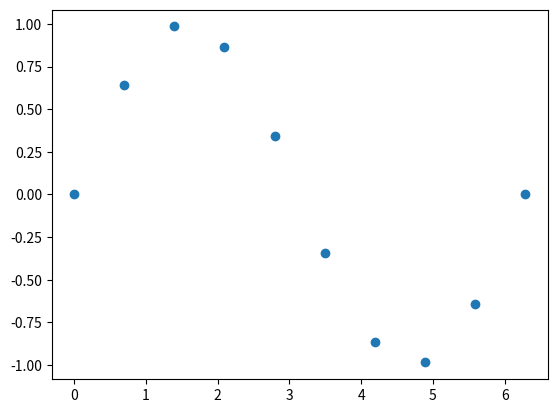
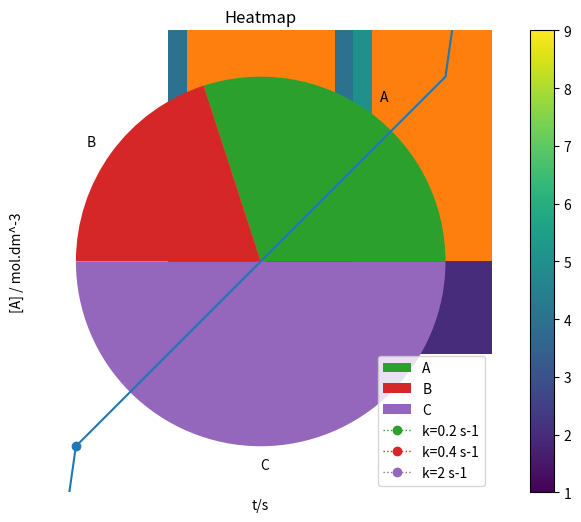

The matplotlib source for these figures, in order:
# pure python
import math
xvals, yvals = [],[]
n = 4
x = 0
dx = 2* math.pi / (n-1) 
for i in range(n):
    x = i *dx
    xvals.append(x)
    yvals.append(math.sin(x))

xvals, yvals

# using numpy
import numpy as np
x = np.linspace(0,2*np.pi,10)
x # numpy array created

y = np.sin(x)
y

import matplotlib.pyplot as plt # we will look into matplotlib later!
plt.scatter(x,y)

# Using linspace
arr = np.linspace(start=0,stop=1,num=4)
arr

# From a Python list
numbers = [1,9,7,5]
arr = np.array(numbers)
arr

# From a Python list of lists
numbers = [[1,9,7,5],[2,3,9,8]]
arr = np.array(numbers)
arr

# creating all 0's
arr = np.zeros((2,3))
arr

# creating all 1's
arr = np.ones((2,3))
arr

arr = np.array([[1,9,7,5],[2,3,9,8]])
arr

arr * 2

1 / arr

np.log(arr)

# giving the data type of an array
arr.dtype

np.log(arr).dtype

# 1D array
arr = np.array([2,3,9,8])
arr[1]

# 2D array
arr = np.array([[1,9,7,5],[2,3,9,8]])
arr[1]

arr[0,2]

arr = np.array([[1,9,7,5],[2,3,9,8]])
arr.shape # gives the shape of an array: 2 rows 4 columns

arr 

arr.reshape((4,2)) # now 4 rows 2 columns

# Slicing
A = np.array([[1,1,1,1],[2,2,2,2],[3,3,3,3]])
A

A[:2] # first two rows and all columns

A[:,:2] # all rows and first 2 columns

A[:-1,:-1] # all elements except the last row and column

# striding with ::
b = np.array([1,2,3,4,5,6,7,8])
b[::2]

B = A[:,1] # Slicing just creates a view
B

A[0,1] = 5
A

B # the element in B was also changed!

A = np.array([1,2,3,4,5])
A.sum() # or np.sum(A)

A.mean() # or np.mean(A)

A.max()

# For getting the index of the max argument
np.argmax(A)

A = np.array([[1,3,5,7,9],[2,4,6,8,10]])
A,np.min(A)

# For N-dimensional arrays specify the axis
np.min(A,axis=0) # min along cols

np.min(A,axis=1) # min along rows

a = np.log(-1) # log shoud always be >0
a

arr = [4,16,25,-1] # sqrt of -1 is nan here
arr = np.sqrt(arr)

np.max(arr) # does not work!

np.nanmax(arr)

np.nanmean(arr)

np.isnan(a)

arr = np.asarray([1 , 5, -1 , 3, -10, 0])
arr>0

arr==5

arr**2 > 0 

(arr > 1) & (arr <5)

(arr < 1) | (arr >5)

~(arr == 1)

np.sum(arr<0)  # can be summed: True = 1 False = 0

# Use the center of the molecular weight ranges (Mw_i)
M = np.array([
    (0 + 4000) / 2,
    (4000 + 8000) / 2,
    (8000 + 12000) / 2,
    (12000 + 16000) / 2,
    (16000 + 20000) / 2,
    (20000 + 24000) / 2,
    (24000 + 28000) / 2,
    (28000 + 32000) / 2,
])

# Mole fractions (x_i)
x = np.array([0.0, 0.05, 0.15, 0.20, 0.30, 0.20, 0.10, 0.03])

print("M:", M)
print("x:", x)

import matplotlib.pyplot as plt

# Plotting the molecular weight distribution (MWD)
plt.figure(figsize=(10, 6))
plt.bar(M, x, width=2000, align='center', alpha=0.7, color='b')
plt.xlabel('Molecular Weight ($Mw_i$) g/mol')
plt.ylabel('mole fraction ($x_i$)')
plt.title('Molecular Weight Distribution (MWD)')
plt.grid(True)
plt.show()

# Computing Mn and Mw
Mn = np.sum(x*M)
Mw = np.sum(x*M**2)/np.sum(x*M)
print(f"Mn: {Mn:.1f} g/mol and Mw: {Mw:.1f} g(mol")

# Computing the polydispersity PDI=1 Mw and Mn are the same, the sample is close to monodisperse
PDI = Mw / Mn
print(f"Polydispersity index: {PDI:.1f}")

# Computing the degree of polymerization Dpn = Mn / m
# monomer mass, g/mol
m = 56
DPn = Mn / m
print(f"Degree of polymerization {DPn:.1f}")

import numpy as np
import matplotlib.pyplot as plt

x = np.array([-5,-4,-3,-2,-1,0,1,2,3,4,5])
y = x**3
plt.title('Line Plot')
plt.plot(x,y)

plt.scatter(x, y)
plt.title('Scatter Plot')
plt.show()

categories = ['A', 'B', 'C']
values = [10, 20, 15]
plt.bar(categories, values)
plt.title('Bar Plot')
plt.show()

data = [1, 2, 2, 3, 3, 3, 4, 4, 4, 4]
plt.hist(data, bins=4)
plt.title('Histogram')
plt.show()

data = [[19, 27, 28, 29, 30, 31, 32, 33, 34, 35, 37, 39, 40], [10, 27, 28, 29, 50, 31, 32, 33, 34, 35, 37, 39, 40]]
plt.boxplot(data)
plt.title('Box Plot')
plt.show()

sizes = [30, 20, 50]
labels = ['A', 'B', 'C']
plt.pie(sizes, labels=labels)
plt.title('Pie Chart')
plt.show()

import numpy as np

matrix_data = np.array([[1, 2, 3], [4, 5, 6], [7, 8, 9]])
plt.imshow(matrix_data, cmap='viridis')
plt.colorbar()
plt.title('Heatmap')
plt.show()

A0, k = 10, 0.5
t = np.linspace(0,10,20)
t

A = A0 * np.exp(-k*t)

plt.plot(t,A,c='m',lw=1, ls=':', marker='o')
plt.xlabel('t/s')
plt.ylabel('[A] / mol.dm^-3')

A0 = 10
rate_coefficients = [0.2, 0.4 ,2]
t = np.linspace(0,20,15)
for k in rate_coefficients:
    A = A0 * np.exp(-k*t)
    plt.plot(t,A,lw=1, ls=':',  marker='o', label=f"k={k} s-1")
plt.xlabel('t/s')
plt.ylabel('[A] / mol.dm^-3')
plt.legend()

a = np.array([4,0,8])
b = np.array([-2,1,3])
a+b # vector addition: a+b=[4-2,0+1,8+3]

a-b # vector subtraction: a-b=[4--2,0-1,8-3]

a*b # element wise multiplication: a*b=[4*-2,0*1,8*3]

c = 5 # scalar multiplication: c*a=[5*4,5*0,5*8]
c * a

a@b # dot product: a@b=4*-2 + 0*1 + 8*4 = 24

a.dot(b)

v_1D = np.array([1,2,3,4])
# shape: 4 entries
v_1D.shape 

# Creating a 2D row vector
v_row = np.array([[1, 2, 3, 4]])
 # shape: 1 row and 4 columns
v_row.shape

# Creating a column vector
v_column = np.array([[1], [2], [3], [4]])
v_column

v_column.shape

v_column.T

# creation of a matrix from a list of lists
M = np.array([[1,2,3],[4,5,6],[7,8,9]])
M

# creation from reshaping a 1D array:
M = np.array([1,2,3,4,5,6,7,8,9])
M.reshape((3,3))

# so-called identity matrix
np.eye(3)

# 3-dimensional Tensor
tensor_3d = np.array([
    [
        [1, 2],
        [3, 4]
    ],
    [
        [5, 6],
        [7, 8]
    ]
])
print("3D Tensor:\n", tensor_3d)

tensor_3d.shape

# Define the vector and the matrix
v = np.array([1, 2, 3])
A = np.array([
    [1, 4, 7],
    [2, 5, 8]
])
A,v


# Perform the multiplication
u = np.dot(A, v)
u

# magnitude of a vector
a = np.array([1,2])
np.linalg.norm(a) # sqrt(1^2+2^2)

A = np.array([[2,0,-1],[-2,0,2],[1,-1,0]])
A

# inverse of a matrix
B = np.linalg.inv(A)
B

B.dot(A)

A = np.array([
    [2, 3, 1],
    [4, 1, 2],
    [3, 2, 3]
])

# Define the vector b
b = np.array([1, 2, 3])

# Solve for x using numpy.linalg.solve
x = np.linalg.solve(A, b)
x

A = np.array([[1,2],[3,0]])
A

v, P = np.linalg.eig(A) # eigenvalues v and eigenvectors P
v, P

P[0],P[1] # eigenvector 1 and 2

A.dot(P)

v * P

# Define the coefficient matrix A
A = np.array([
    [1, 0, 0, -1, 0],
    [0, 2, 1, 0, -2],
    [0, 2, 0, 0, -1],
    [2, 0, 1, -3, 0],
    [1, 0, 0, 0, 0]
])
x = np.array([0, 0, 0, 0,1])
A,x

r = np.linalg.solve(A,x) # scale with factor 2
r

